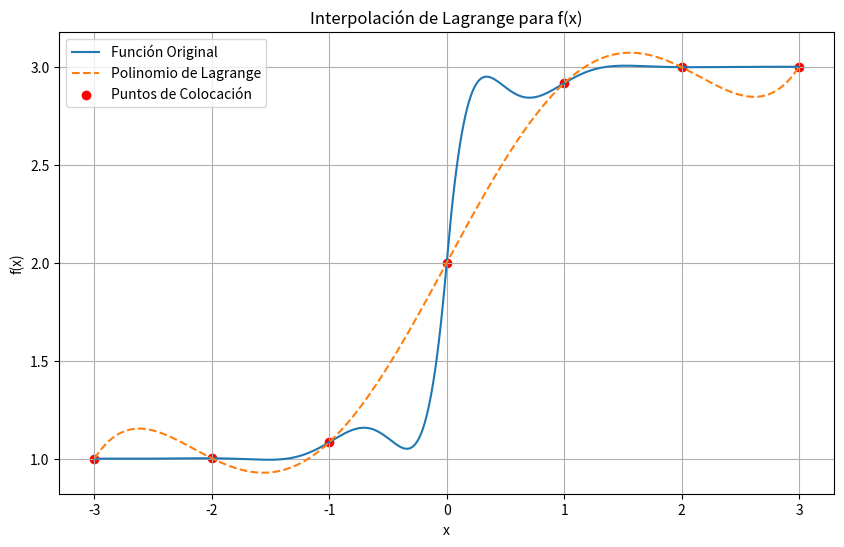
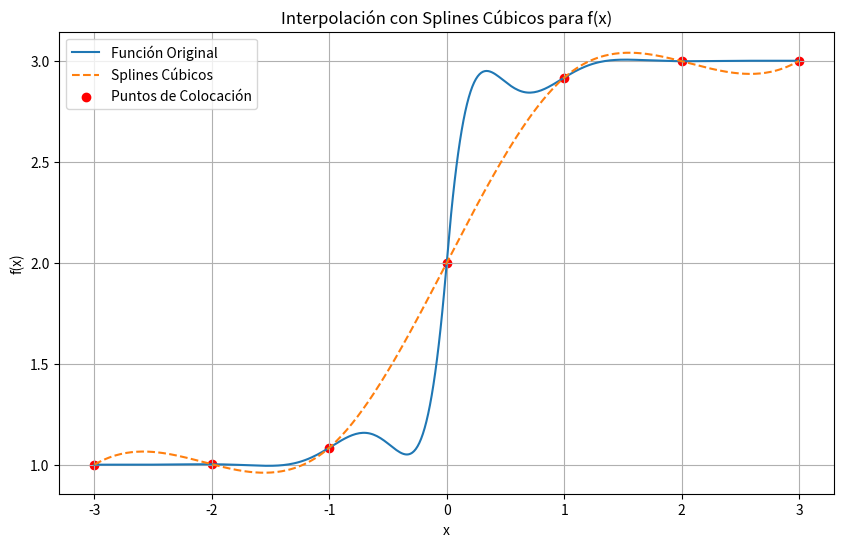
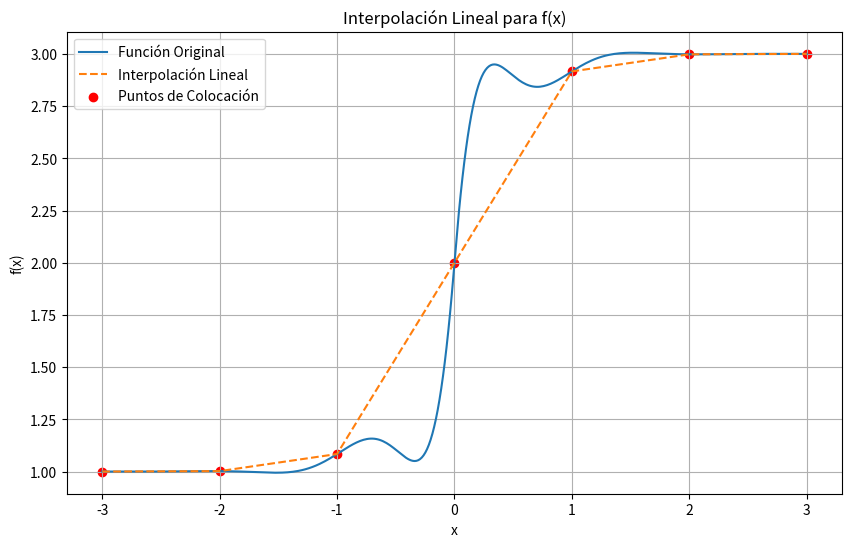

Reproduce these figures in Python, in order.
#%% Lagrange 
import numpy as np
import matplotlib.pyplot as plt
from scipy.interpolate import CubicSpline
from math import tanh, sin

# Definir la función original
def f(x):
    return 0.05**abs(x) * np.sin(5*x) + np.tanh(2*x) + 2

# Función para el polinomio de Lagrange
def lagrange_polynomial(x, x_points, y_points):
    n = len(x_points)
    result = 0.0
    for i in range(n):
        term = y_points[i]
        for j in range(n):
            if j != i:
                term *= (x - x_points[j]) / (x_points[i] - x_points[j])
        result += term
    return result

# Definir los puntos equiespaciados de colocación
num_points = 7
x_points = np.linspace(-3, 3, num_points)
y_points = f(x_points)

# Crear puntos para graficar la función original y el polinomio de Lagrange
x_vals = np.linspace(-3, 3, 400)
y_original = f(x_vals)
y_lagrange = np.array([lagrange_polynomial(x, x_points, y_points) for x in x_vals])

# Crear el gráfico
plt.figure(figsize=(10, 6))
plt.plot(x_vals, y_original, label='Función Original')
plt.plot(x_vals, y_lagrange, label='Polinomio de Lagrange', linestyle='dashed')
plt.scatter(x_points, y_points, color='red', label='Puntos de Colocación')
plt.title('Interpolación de Lagrange para f(x)')
plt.xlabel('x')
plt.ylabel('f(x)')
plt.legend()
plt.grid(True)
plt.show()

#%% Splines
import numpy as np
import matplotlib.pyplot as plt
from scipy.interpolate import CubicSpline
from math import tanh, sin

# Definir la función original
def f(x):
    return 0.05**abs(x) * np.sin(5*x) + np.tanh(2*x) + 2

# Definir los puntos equiespaciados de colocación
num_points = 7
x_points = np.linspace(-3, 3, num_points)
y_points = f(x_points)

# Calcular los coeficientes para los splines cúbicos
spline = CubicSpline(x_points, y_points)

# Crear puntos para graficar la función original y los splines cúbicos
x_vals = np.linspace(-3, 3, 400)
y_original = f(x_vals)
y_spline = spline(x_vals)

# Crear el gráfico
plt.figure(figsize=(10, 6))
plt.plot(x_vals, y_original, label='Función Original')
plt.plot(x_vals, y_spline, label='Splines Cúbicos', linestyle='dashed')
plt.scatter(x_points, y_points, color='red', label='Puntos de Colocación')
plt.title('Interpolación con Splines Cúbicos para f(x)')
plt.xlabel('x')
plt.ylabel('f(x)')
plt.legend()
plt.grid(True)
plt.show()

# %% Lineal 
import numpy as np
import matplotlib.pyplot as plt
from scipy.interpolate import interp1d
from math import tanh, sin

# Definir la función original
def f(x):
    return 0.05**abs(x) * np.sin(5*x) + np.tanh(2*x) + 2

# Definir los puntos equiespaciados de colocación
num_points = 7
x_points = np.linspace(-3, 3, num_points)
y_points = f(x_points)

# Crear una función de interpolación lineal
linear_interp = interp1d(x_points, y_points, kind='linear', fill_value='extrapolate')

# Crear puntos para graficar la función original y la interpolación lineal
x_vals = np.linspace(-3, 3, 400)
y_original = f(x_vals)
y_linear = linear_interp(x_vals)

# Crear el gráfico
plt.figure(figsize=(10, 6))
plt.plot(x_vals, y_original, label='Función Original')
plt.plot(x_vals, y_linear, label='Interpolación Lineal', linestyle='dashed')
plt.scatter(x_points, y_points, color='red', label='Puntos de Colocación')
plt.title('Interpolación Lineal para f(x)')
plt.xlabel('x')
plt.ylabel('f(x)')
plt.legend()
plt.grid(True)
plt.show()


# %%
